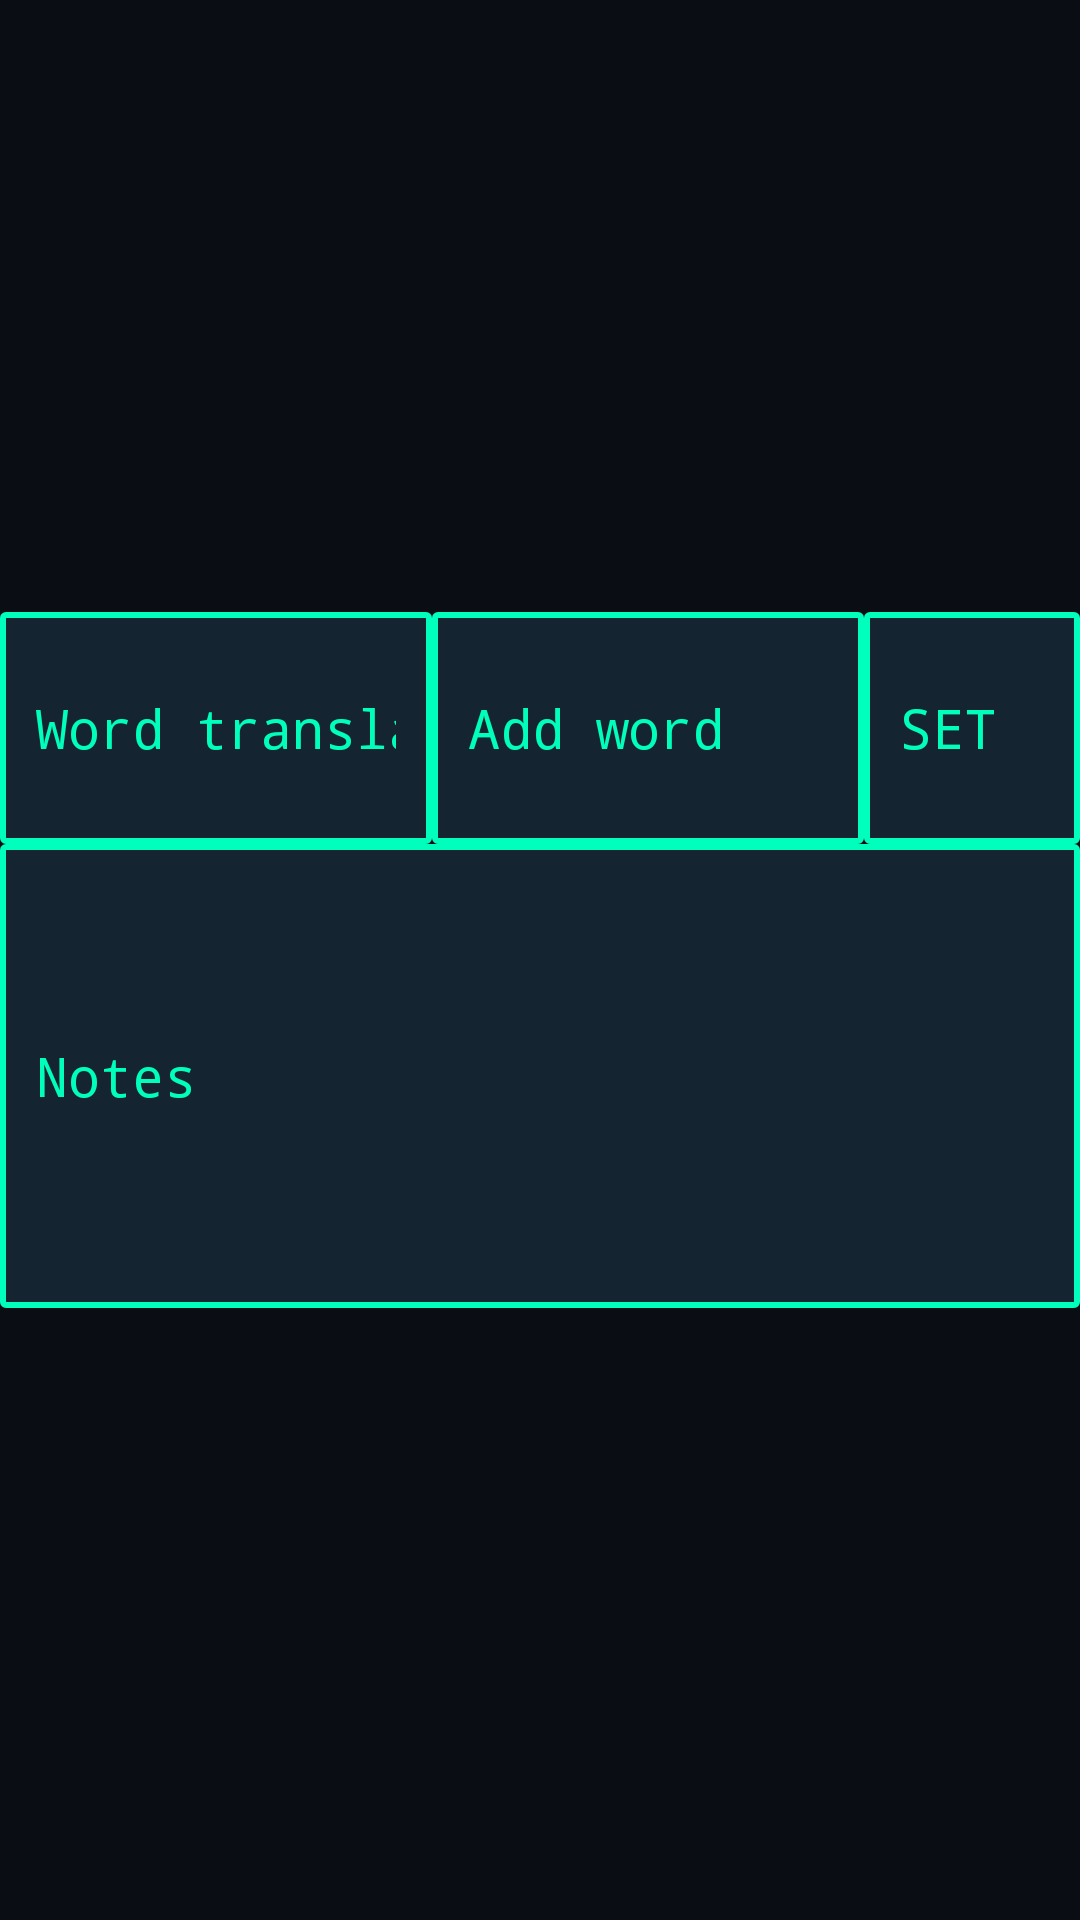

The Android layout XML behind this screen, and the referenced resources:
<!-- AndroidManifest.xml: application theme AppTheme -->
<!-- res/layout/popup_edit_word.xml -->
<?xml version="1.0" encoding="utf-8"?>
<androidx.constraintlayout.widget.ConstraintLayout xmlns:android="http://schemas.android.com/apk/res/android"
    xmlns:app="http://schemas.android.com/apk/res-auto"
    xmlns:tools="http://schemas.android.com/tools"
    android:layout_width="match_parent"
    android:layout_height="match_parent">


    <LinearLayout
        android:layout_width="0dp"
        android:layout_height="232dp"
        android:orientation="vertical"
        app:layout_constraintBottom_toBottomOf="parent"
        app:layout_constraintEnd_toEndOf="parent"
        app:layout_constraintStart_toStartOf="parent"
        app:layout_constraintTop_toTopOf="parent">

        <LinearLayout
            android:layout_width="match_parent"
            android:layout_height="match_parent"
            android:layout_weight="2"
            android:orientation="horizontal">

            <EditText
                android:id="@+id/edit_word"
                android:layout_width="0dp"
                android:layout_height="match_parent"
                android:layout_weight="2"
                android:hint="@string/word_translation"
                android:inputType="text" />

            <EditText
                android:id="@+id/edit_translation"
                android:layout_width="0dp"
                android:layout_height="match_parent"
                android:layout_weight="2"
                android:hint="@string/new_word"
                android:inputType="text" />

            <EditText
                android:id="@+id/edit_set"
                android:layout_width="0dp"
                android:layout_height="match_parent"
                android:layout_weight="1"
                android:hint="SET"
                android:inputType="number" />

        </LinearLayout>

        <LinearLayout
            android:layout_width="match_parent"
            android:layout_height="match_parent"
            android:layout_weight="1"
            android:orientation="horizontal">

            <EditText
                android:id="@+id/edit_notes"
                android:layout_width="0dp"
                android:layout_height="match_parent"
                android:layout_weight="2"
                android:hint="@string/notes"
                android:inputType="textMultiLine" />

        </LinearLayout>
    </LinearLayout>


</androidx.constraintlayout.widget.ConstraintLayout>
<!-- resources referenced by this layout -->
<resources>
  <string name="new_word">Add word</string>
  <string name="notes">Notes</string>
  <string name="word_translation">Word translation</string>
  <style name="GundamCommandButton" parent="Widget.AppCompat.Button">
          <item name="android:background">@drawable/command_button</item> 
          <item name="android:textColor">#00FFBC</item> 
          <item name="android:padding">12dp</item>
          <item name="android:textAllCaps">true</item> 
          <item name="android:fontFamily">monospace</item> 
          <item name="android:letterSpacing">0.1</item> 
      </style>
  <style name="GundamDataField" parent="Widget.AppCompat.EditText">
          <item name="android:background">@drawable/data_field</item>
          <item name="android:textColor">#00FFBC</item> 
          <item name="android:textColorHint">#00FFBB</item> 
          <item name="android:padding">12dp</item>
          <item name="android:fontFamily">monospace</item>
          <item name="android:textCursorDrawable">@drawable/g_cursor
          </item> 
      </style>
  <style name="GundamSearchView" parent="Widget.AppCompat.SearchView">
          <item name="android:background">@drawable/searchview_background</item>
          <item name="android:editTextColor">#00FFBC</item>
          <item name="android:textColorHint">#00796B</item>
          <item name="android:iconifiedByDefault">false</item>
          <item name="android:textCursorDrawable">@drawable/g_cursor</item>
      </style>
  <style name="GundamTextView" parent="Widget.AppCompat.TextView">
          <item name="android:background">@drawable/text_view_field</item>
          <item name="android:textColor">#00FFBC</item> 
          <item name="android:padding">12dp</item>
          <item name="android:fontFamily">monospace</item>
      </style>
  <!-- drawable command_button (drawable) -->
  <?xml version="1.0" encoding="utf-8"?>
  <shape xmlns:android="http://schemas.android.com/apk/res/android">
      <solid android:color="#101620" /> 
      <stroke android:width="4dp" android:color="#00FFBC" /> 
      <corners android:radius="6dp" /> 
      <padding android:left="10dp" android:top="10dp" android:right="10dp" android:bottom="10dp" />
  </shape>
  <!-- drawable data_field (drawable) -->
  <?xml version="1.0" encoding="utf-8"?>
  <shape xmlns:android="http://schemas.android.com/apk/res/android">
      <solid android:color="#142430" /> 
      <stroke android:width="2dp" android:color="#00FFBC" /> 
      <item android:name="android:textColor">#00FFBC</item> 
      <item android:name="android:textColorHint">#00FFBB</item> 
      <corners android:radius="1dp" /> 
      <padding android:left="10dp" android:top="10dp" android:right="10dp" android:bottom="10dp" />
  </shape>
  <!-- drawable g_cursor (drawable) -->
  <?xml version="1.0" encoding="utf-8"?>
  <shape xmlns:android="http://schemas.android.com/apk/res/android">
      <size android:width="2dp" />
      <solid android:color="#FF0000" />
  </shape>
  <!-- drawable searchview_background (drawable) -->
  <?xml version="1.0" encoding="utf-8"?>
  <shape xmlns:android="http://schemas.android.com/apk/res/android">
      <solid android:color="#00FFBC" />
      <stroke android:width="2dp" android:color="#142430" />
      <corners android:radius="4dp" />
      <padding android:left="8dp" android:top="8dp" android:right="8dp" android:bottom="8dp"/>
  </shape>
  <!-- drawable text_view_field (drawable) -->
  <?xml version="1.0" encoding="utf-8"?>
  <shape xmlns:android="http://schemas.android.com/apk/res/android">
      <solid android:color="#142430" /> 
      <stroke android:width="2dp" android:color="#00FFBC" /> 
      <item android:name="android:textColor">#00FFBC</item>
      <corners android:radius="1dp" /> 
      <padding android:left="10dp" android:top="10dp" android:right="10dp" android:bottom="10dp" />
  </shape>
</resources>
